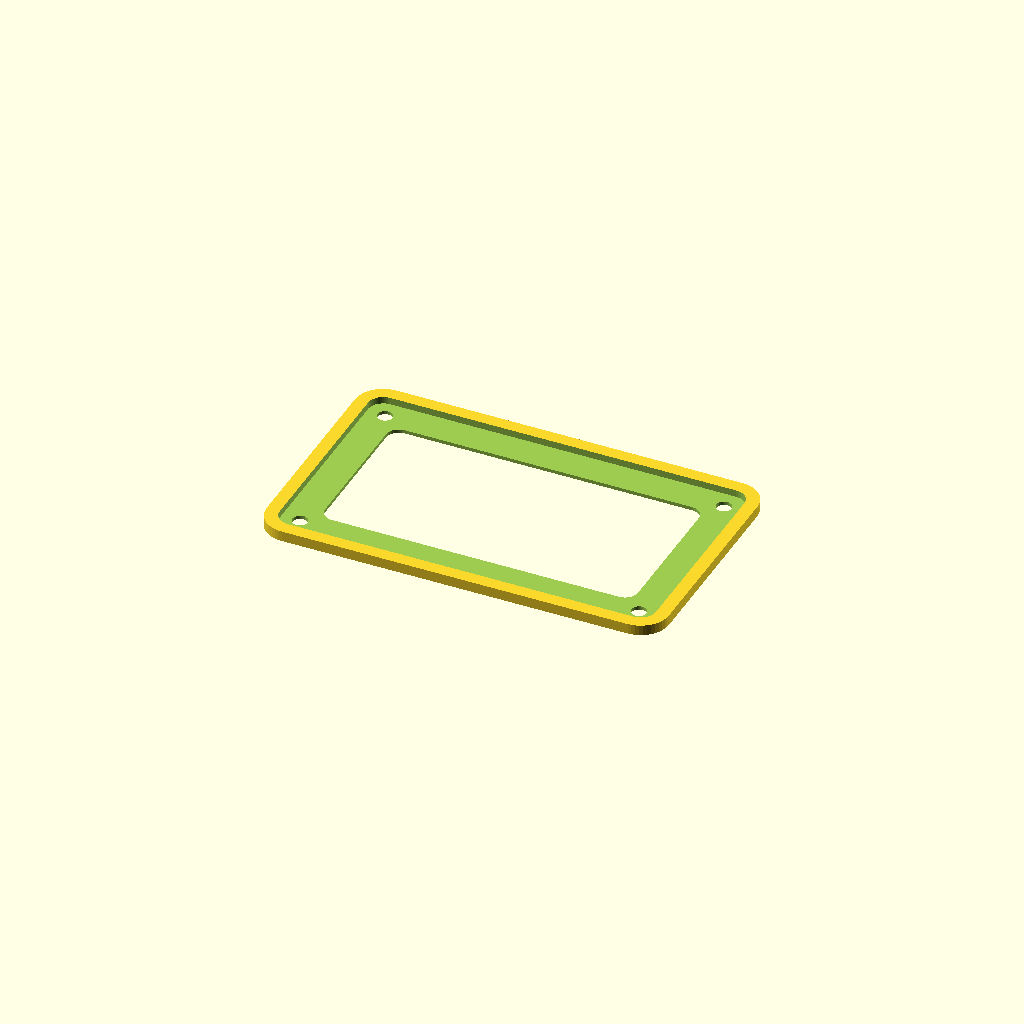
Cell 1: the model at its default parameters.
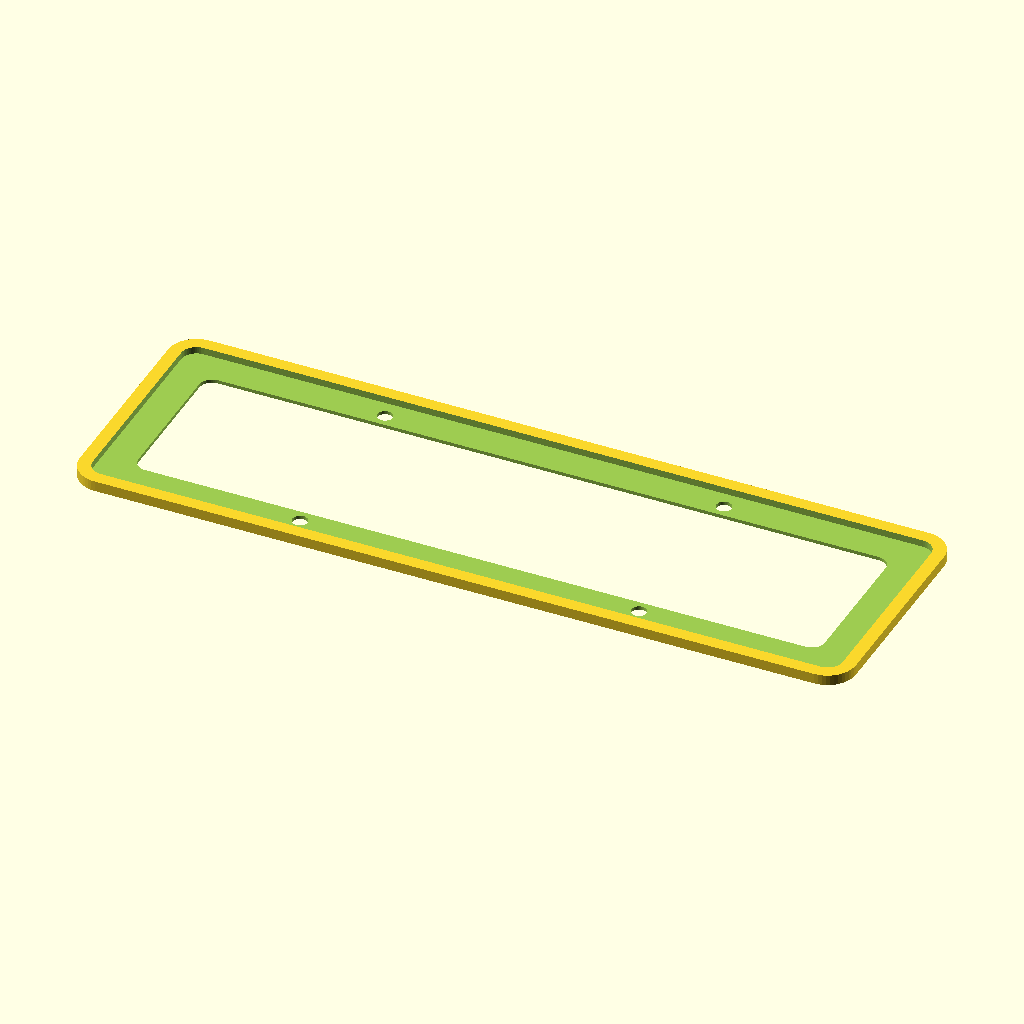
Cell 2 — board_len set to 172, the other parameters unchanged.
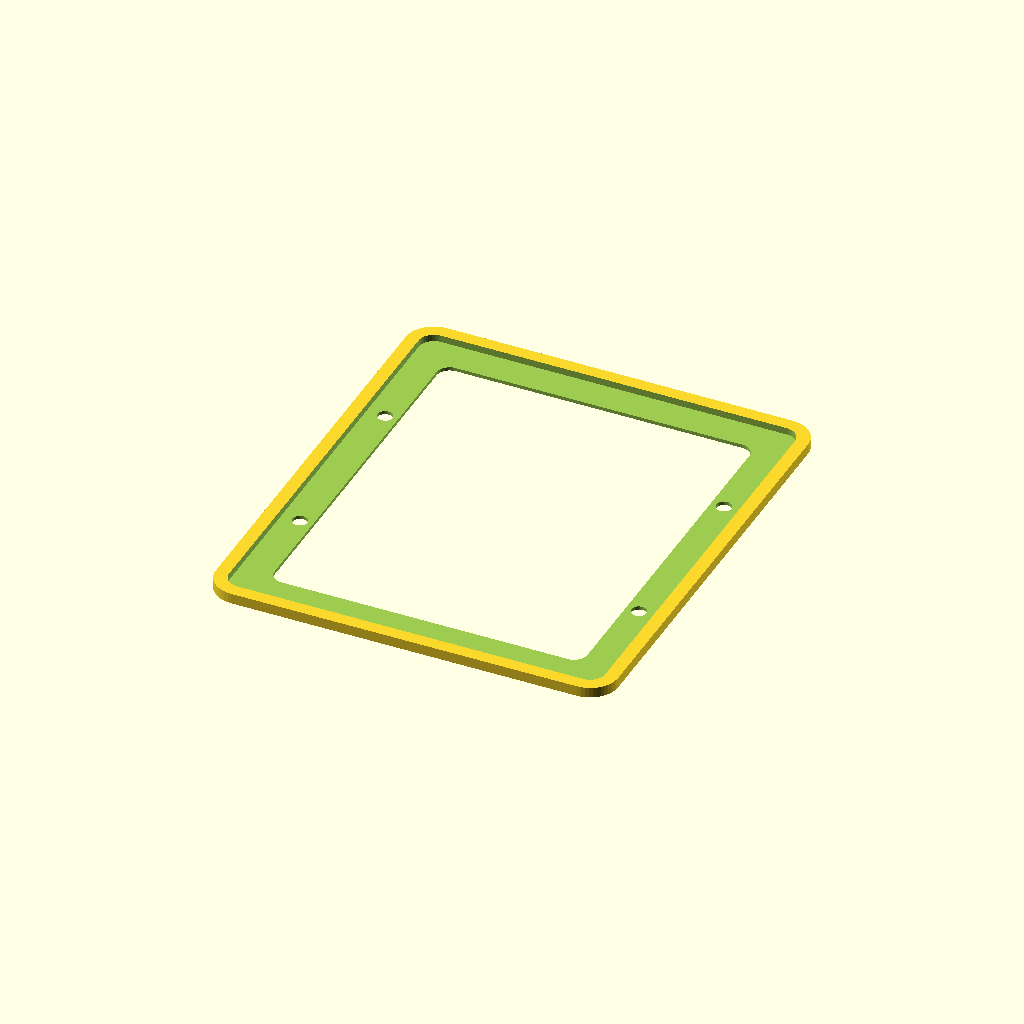
Cell 3 — board_wid set to 100, the other parameters unchanged.
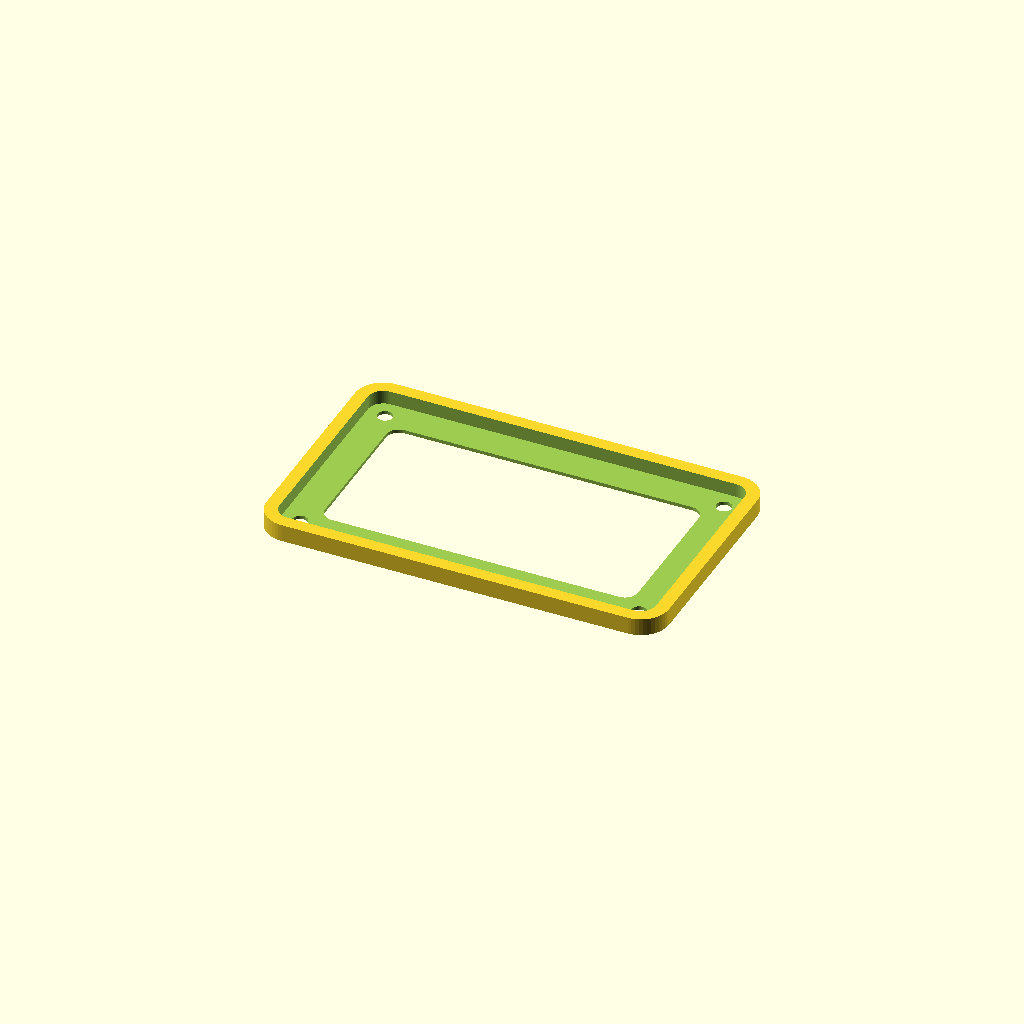
Cell 4 — board_thick set to 3.2, the other parameters unchanged.
All cells are drawn from one camera (rotation 55°, 0°, 25°, orthographic, colour scheme Cornfield), so only the parameter changes between them.
Source of the model, case/fit_test.scad:
// Fit-test frame for the ES3C28P 2.8" ESP32-S3 touch display board.
// Print this first (about 15 minutes) and check the real board drops in and the screws line up.
// All board values come from ES3C28P_ES2N28P_Specification_V1.0.pdf, page 13.
// Orientation: X runs along the 86 mm side, Y along the 50 mm side. Origin = centre of the board.

// ---- Board (from the PDF) ----
board_len        = 86;     // PCB length (PDF: 86.00)
board_wid        = 50;     // PCB width  (PDF: 50.00)
board_thick      = 1.6;    // PCB thickness (PDF side view: 1.60)
board_corner_r   = 3.5;    // PCB corner radius (PDF: R3.50)
hole_dx          = 78;     // mounting hole spacing along the length (PDF: 78.00)
hole_dy          = 42;     // mounting hole spacing across the width (PDF: 42.00)
hole_d           = 3.2;    // mounting hole diameter (PDF: 3.20)

// ---- Printing ----
fit_clearance    = 0.3;    // gap per side between board and pocket wall
hole_extra       = 0.3;    // extra on the hole diameter so an M3 screw slides through

// ---- Fit-test frame ----
margin           = 3;      // frame wall width around the board
floor_t          = 0.8;    // thickness under the board
window_inset     = 7;      // the floor is cut out this far inside the board edge so you can see through
window_corner_r  = 3;
$fn              = 48;

pocket_len = board_len + 2*fit_clearance;
pocket_wid = board_wid + 2*fit_clearance;

module rrect(l, w, r, h) {
    linear_extrude(h)
        offset(r) square([l - 2*r, w - 2*r], center = true);
}

difference() {
    // outer plate
    rrect(pocket_len + 2*margin, pocket_wid + 2*margin, board_corner_r + margin, floor_t + board_thick);
    // board pocket
    translate([0, 0, floor_t]) rrect(pocket_len, pocket_wid, board_corner_r, board_thick + 1);
    // viewing window
    translate([0, 0, -1]) rrect(board_len - 2*window_inset, board_wid - 2*window_inset, window_corner_r, floor_t + 2);
    // four screw holes
    for (sx = [-1, 1], sy = [-1, 1])
        translate([sx*hole_dx/2, sy*hole_dy/2, -1]) cylinder(d = hole_d + hole_extra, h = floor_t + 2);
}
Customizer parameters (derived from the source; name, type, default, range or options):
board_len: number, default 86
board_wid: number, default 50
board_thick: number, default 1.6
board_corner_r: number, default 3.5
hole_dx: number, default 78
hole_dy: number, default 42
hole_d: number, default 3.2
fit_clearance: number, default 0.3
hole_extra: number, default 0.3
margin: number, default 3
floor_t: number, default 0.8
window_inset: number, default 7
window_corner_r: number, default 3
